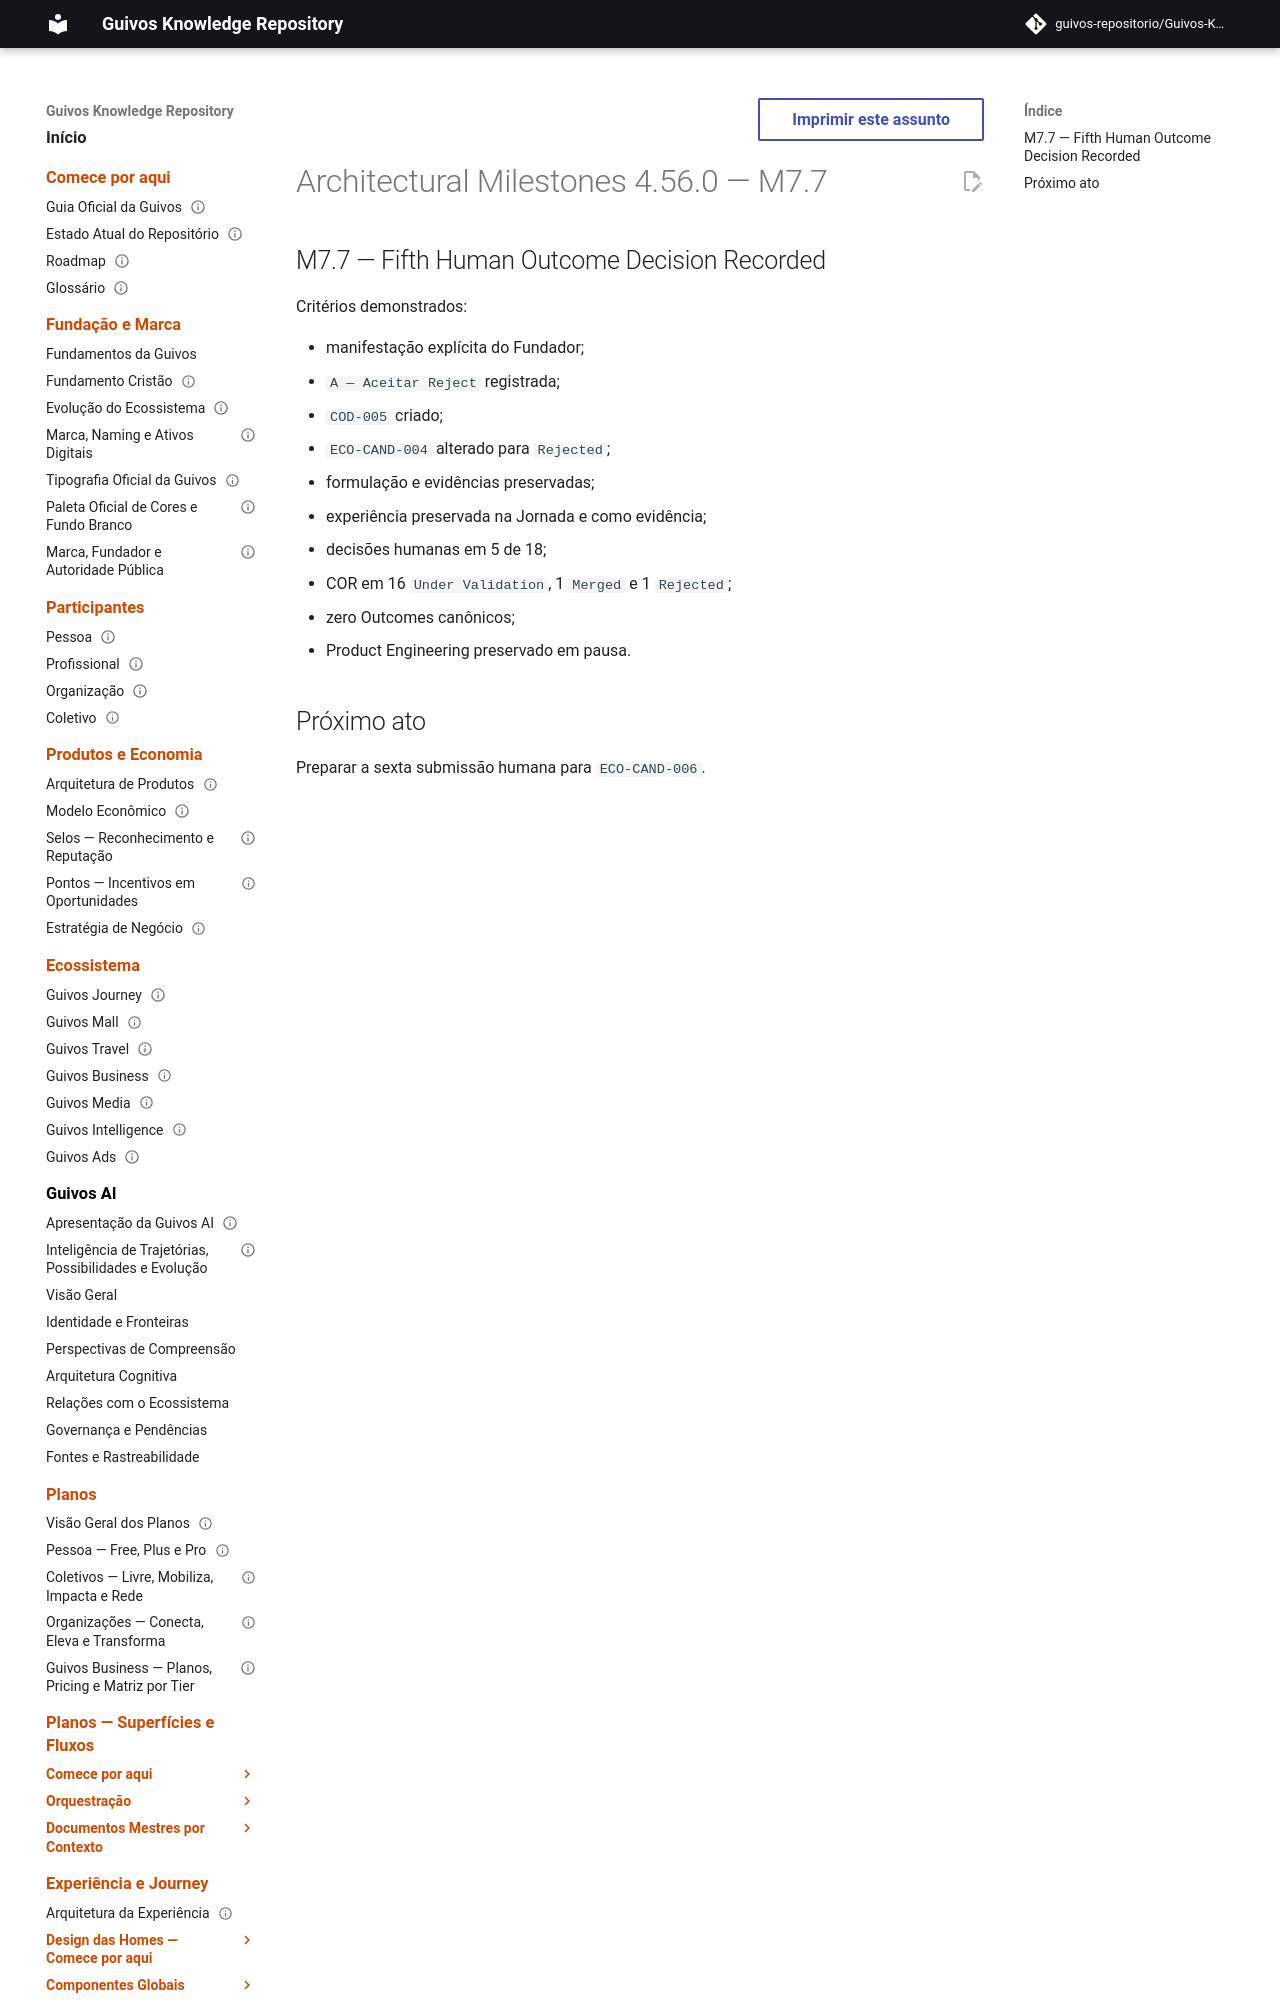

repository: guivos-repositorio/Guivos-Knowledge-Repository · page: project/architectural-milestones-4.56.0/index.html · generator: mkdocs

---
id: GKR-MILESTONES-4.56.0
title: Architectural Milestones 4.56.0 — M7.7
status: historical
version: 4.56.0
owner: Guivos
last_updated: 2026-07-25
related:
  - GKR-ARCHITECTURAL-MILESTONES-001
  - GKR-STATE-001
  - BA-STR-002-CODR-001
  - COD-005
  - M7.7
normative: false
---

# Architectural Milestones 4.56.0 — M7.7
